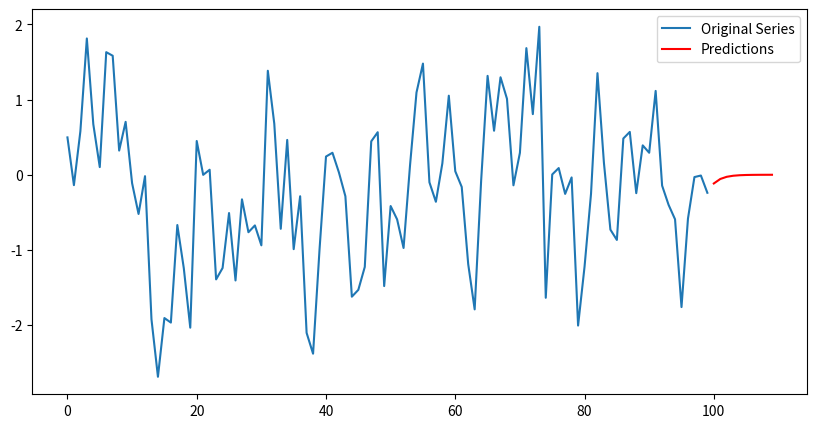
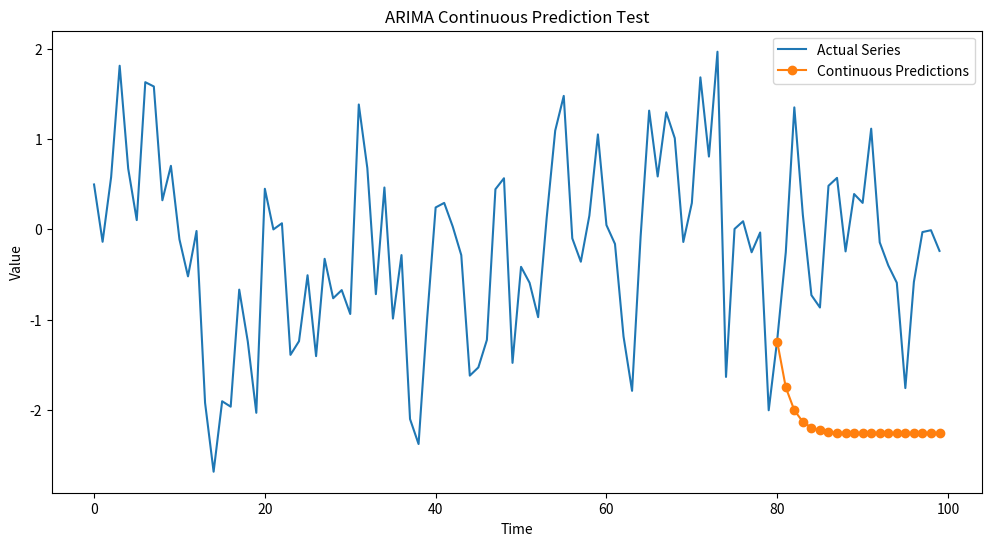

Reproduce these figures in Python, in order.
import numpy as np
import matplotlib.pyplot as plt
from scipy.optimize import minimize

class ARIMA:
    def __init__(self, order):
        self.p, self.d, self.q = order
        self.coefficients = {}

    def difference(self, series):
        """
        Apply d-th order differencing to the series
        """
        diff_series = series
        for i in range(self.d):
            diff_series = diff_series[1:] - diff_series[:-1]
        return diff_series

    def fit(self, series):
        """
        Fit the ARIMA model to the series
        """
        # Differencing
        diff_series = self.difference(series)
        
        # Create lagged matrix for AR(p)
        X = np.array([diff_series[i:-(self.p-i)] for i in range(self.p)]).T
        y = diff_series[self.p:]
        
        # Initial parameters
        initial_params = np.array([0] * (self.p + self.q))
        
        # Objective function to minimize (Least squares)
        def objective(params):
            ar_params = params[:self.p]
            ma_params = params[self.p:]
            
            # Calculate residuals
            residuals = y - X @ ar_params
            for i in range(self.q):
                residuals[i+1:] -= ma_params[i] * residuals[:-i-1]
                
            # Return sum of square of residuals
            return np.sum(residuals ** 2)

        # Minimize the objective function
        result = minimize(objective, initial_params, method='L-BFGS-B')
        
        self.coefficients['ar'] = result.x[:self.p]
        self.coefficients['ma'] = result.x[self.p:]

        return result.success

    def predict(self, series, steps):
        """
        Predict the next 'steps' steps of the series
        """
        # Differencing
        diff_series = self.difference(series)
        
        # Prepare the last known values for prediction
        last_known_values = list(diff_series[-self.p:])
        predictions = []
        
        # Predict future values
        for _ in range(steps):
            ar_term = np.dot(self.coefficients['ar'], last_known_values[-self.p:])
            ma_term = np.dot(self.coefficients['ma'], predictions[-self.q:]) if self.q > 0 else 0
            prediction = ar_term + ma_term
            predictions.append(prediction)
            last_known_values.append(prediction)
        
        # Reverse differencing
        for i in range(self.d):
            predictions = np.cumsum([series[-(i+1)], *predictions])[1:]
        
        return predictions
    
    def continuous_predict(self, series, new_data_points):
        """
        Continuously predict the next point given a series and new real data points.
        """
        predictions = []
        current_series = series.copy()
        
        for new_point in new_data_points:
            # Differencing
            diff_series = self.difference(current_series)
            
            # Prepare the last known values for prediction
            last_known_values = list(diff_series[-self.p:])
            last_known_values.extend(predictions[-self.q:])
            
            # Predict the next value
            ar_term = np.dot(self.coefficients['ar'], last_known_values[-self.p:])
            ma_term = 0
            if self.q > 0 and len(predictions) >= self.q:
                ma_term = np.dot(self.coefficients['ma'], predictions[-self.q:])
            
            prediction = ar_term + ma_term
            predictions.append(prediction)
            
            # Update the series with the new actual point
            current_series = np.append(current_series, new_point)
        
        # Reverse differencing
        final_predictions = []
        for pred in predictions:
            current_series = np.append(current_series, current_series[-1] + pred)
            final_predictions.append(current_series[-1])
        
        return final_predictions

# Let's test the ARIMA implementation with a made-up dataset
# Here we use a simple time series with a known pattern for demonstration purposes

# Generate a synthetic time series data
np.random.seed(42)
n = 100
p = 0.5
series = np.random.normal(size=n)
for i in range(2, n):
    series[i] += p * series[i - 1]

# Define and fit the ARIMA model
# For simplicity, we use order (1,0,0), which is equivalent to an AR(1) model
arima_order = (1, 0, 0)
arima_model = ARIMA(order=arima_order)
fit_success = arima_model.fit(series)

# Forecast the next 10 points
forecast_steps = 10
predictions = arima_model.predict(series, steps=forecast_steps)

# Plot the results
plt.figure(figsize=(10, 5))
plt.plot(series, label='Original Series')
plt.plot(np.arange(n, n + forecast_steps), predictions, label='Predictions', color='red')
plt.legend()
plt.show()

np.random.seed(42)
n = 100  # 数据点数量
p = 0.5  # AR部分的系数
actual_series = np.random.normal(size=n)
for i in range(2, n):
    actual_series[i] += p * actual_series[i - 1]

# 将时间序列分为训练集和新的真实数据点
# 假设我们只有前80个点是已知的，剩下的20个点是我们将逐个接收的新真实数据点
known_series = actual_series[:80]
new_real_data_points = actual_series[80:]

# 定义ARIMA模型并拟合已知的时间序列
arima_order = (1, 0, 0)  # 为简单起见，这里使用AR(1)模型
arima_model = ARIMA(order=arima_order)
fit_success = arima_model.fit(known_series)

# 使用continuous_predict方法进行连续预测
# 这里每次只预测下一个点，然后添加新的真实数据点
predictions = arima_model.continuous_predict(known_series, new_real_data_points)

# 绘制结果
plt.figure(figsize=(12, 6))
plt.plot(actual_series, label='Actual Series')
plt.plot(range(80, 100), predictions, label='Continuous Predictions', marker='o')
plt.legend()
plt.title('ARIMA Continuous Prediction Test')
plt.xlabel('Time')
plt.ylabel('Value')
plt.show()

# 输出拟合成功与否的状态和模型系数
print(f"Model fit was successful: {fit_success}")
print(f"Model coefficients: {arima_model.coefficients}")